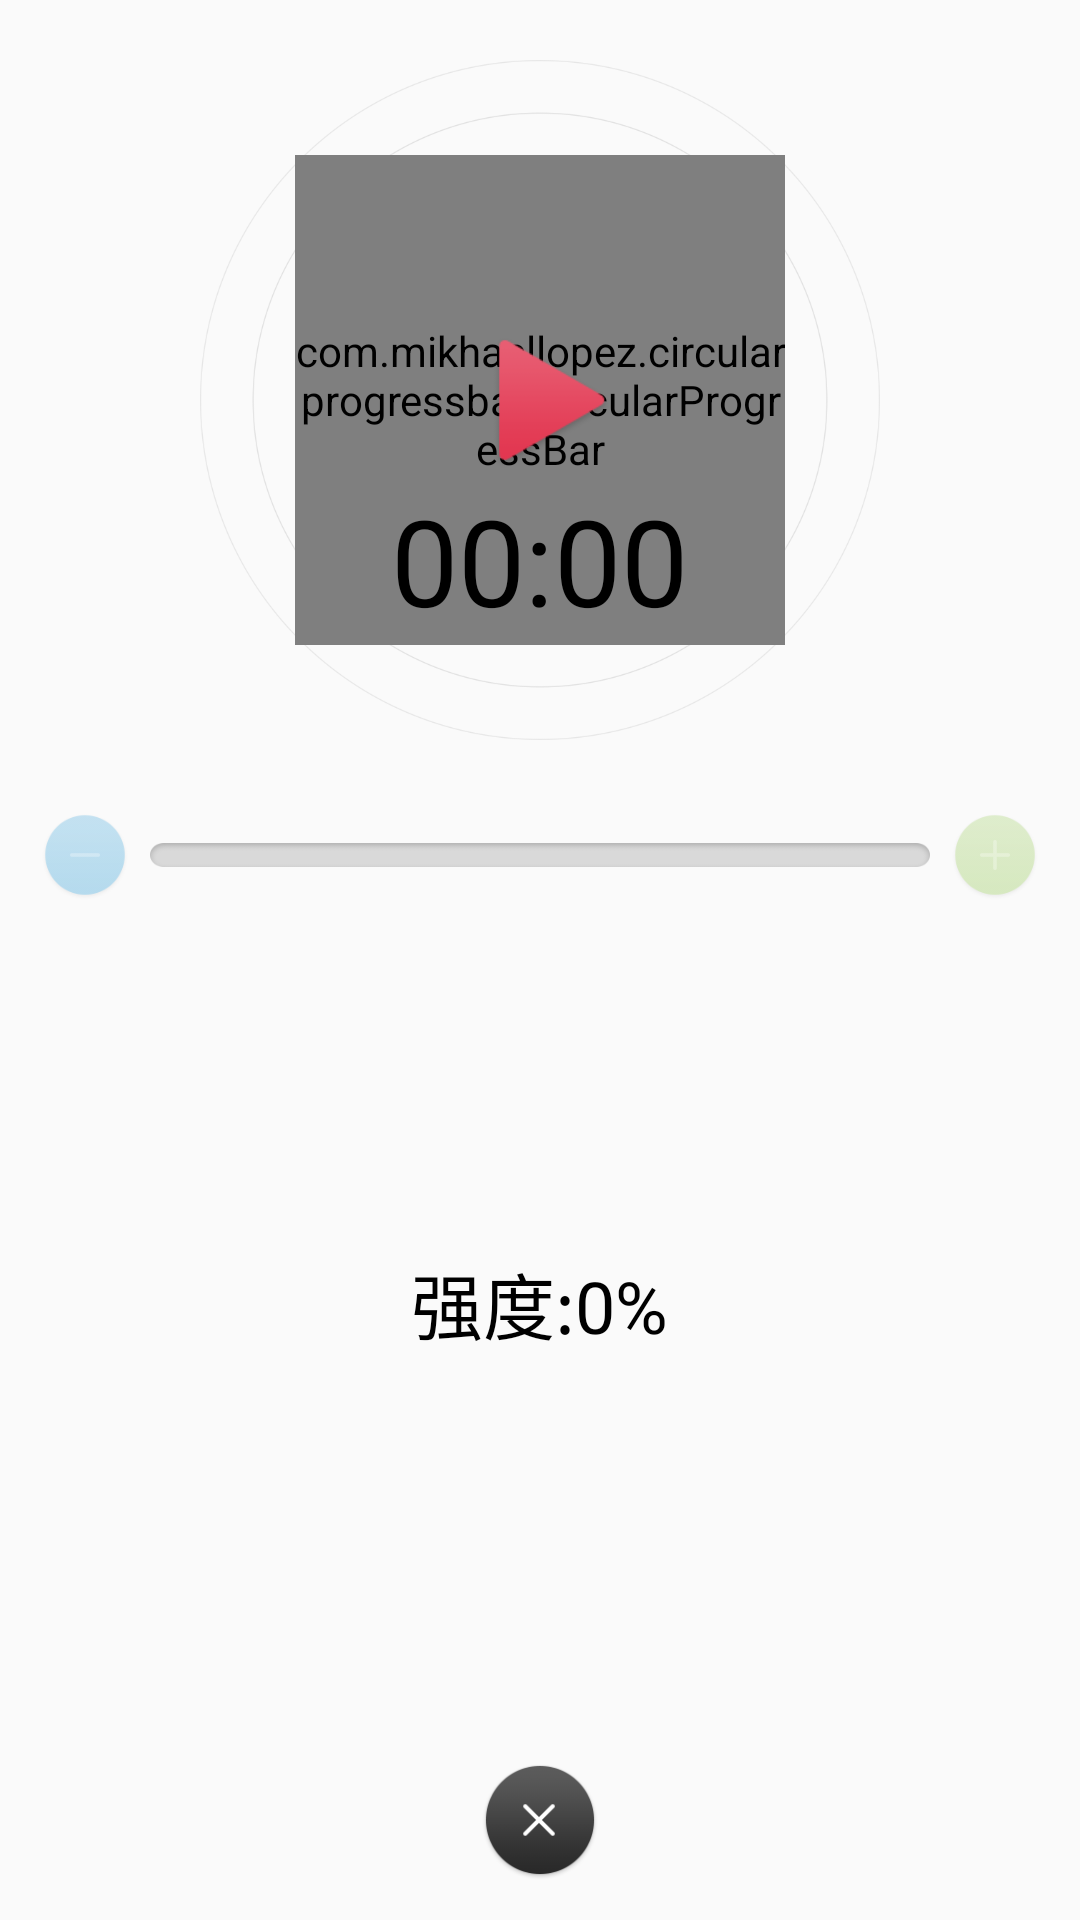

Android layout source for this screen:
<!-- AndroidManifest.xml: application theme AppTheme -->
<!-- res/layout/course_treatment_fragment.xml -->
<?xml version="1.0" encoding="utf-8"?>
<FrameLayout xmlns:android="http://schemas.android.com/apk/res/android"
    xmlns:app="http://schemas.android.com/apk/res-auto"
    xmlns:circleprogress="http://schemas.android.com/tools"
    android:orientation="vertical"
    android:layout_width="match_parent"
    android:layout_height="match_parent"
    >

    <RelativeLayout
        android:layout_width="match_parent"
        android:layout_height="match_parent">
        <RelativeLayout
            android:id="@+id/rl_C"
            android:layout_marginTop="60px"
            android:background="@drawable/progress_time_bg"
            android:layout_width="680px"
            android:layout_height="680px"
            android:layout_centerHorizontal="true">

            <TextView
                android:id="@+id/course_treatment_debug_tv"
                android:layout_width="match_parent"
                android:layout_height="wrap_content"
                android:text=""
                android:textSize="24sp"
                android:gravity="center"
                />
            <com.mikhaellopez.circularprogressbar.CircularProgressBar
                android:id="@+id/cpb_CTFProgress"
                android:layout_centerInParent="true"
                android:layout_width="490px"
                android:layout_height="490px"
                app:background_progressbar_color="@color/colorCusGrayC"
                app:background_progressbar_width="40px"
                app:progressbar_color="@color/colorCusBar"
                app:progressbar_width="40px"
                />


            <CheckBox
                android:id="@+id/cb_CTFStart"
                android:layout_centerInParent="true"
                android:background="@drawable/ctf_btn_start"
                android:button="@null"
                android:layout_width="140px"
                android:layout_height="140px" />


            <TextView
                android:id="@+id/tv_CTFTimer"
                android:layout_below="@+id/cb_CTFStart"
                android:layout_marginTop="10px"
                android:layout_centerHorizontal="true"
                android:textColor="@color/colorBlack"
                android:text="00:00"
                android:textSize="40sp"
                android:layout_width="wrap_content"
                android:layout_height="wrap_content" />

            <ImageButton
                android:visibility="gone"
                android:id="@+id/ib_CTFTip"
                android:layout_alignParentBottom="true"
                android:layout_alignParentRight="true"
                android:background="@drawable/ctf_btn_deteils"
                android:layout_width="wrap_content"
                android:layout_height="wrap_content"
                android:layout_marginBottom="60px" />
        </RelativeLayout>

        <LinearLayout
            android:layout_marginTop="10dp"
            android:layout_below="@+id/rl_C"
            android:orientation="vertical"
            android:layout_width="match_parent"
            android:layout_height="match_parent">
            <RelativeLayout
                android:layout_marginTop="20px"
                android:layout_marginRight="40px"
                android:layout_marginLeft="40px"
                android:layout_width="match_parent"
                android:layout_height="0dp"
                android:layout_weight="1">
                <RelativeLayout
                    android:layout_marginTop="20px"
                    android:layout_width="match_parent"
                    android:layout_height="wrap_content"
                    >
                    <ImageButton
                        android:id="@+id/ib_CTFReduce"
                        android:background="@drawable/btn_reduce_disable"
                        android:layout_width="90px"
                        android:layout_height="90px" />
                    <ProgressBar
                        android:id="@+id/pb_CTFStrength"
                        android:layout_centerInParent="true"
                        android:layout_toRightOf="@+id/ib_CTFReduce"
                        android:layout_marginLeft="20px"
                        android:layout_marginRight="20px"
                        android:layout_toLeftOf="@+id/ib_CTFAdd"
                        android:background="@drawable/progress_2_bg"
                        android:progress="0"
                        android:max="1000"
                        style="?android:attr/progressBarStyleHorizontal"
                        android:progressDrawable="@drawable/progressbar_color"
                        android:layout_width="match_parent"
                        android:layout_height="24px" />
                    <ImageButton
                        android:id="@+id/ib_CTFAdd"
                        android:layout_alignParentRight="true"
                        android:background="@drawable/btn_add_disable"
                        android:layout_width="90px"
                        android:layout_height="90px" />
                </RelativeLayout>
                <TextView
                    android:id="@+id/tv_CTFStrength"
                    android:text="强度:0%"
                    android:textColor="@color/colorBlack"
                    android:textSize="24sp"
                    android:layout_alignParentBottom="true"
                    android:layout_centerHorizontal="true"
                    android:layout_width="wrap_content"
                    android:layout_height="wrap_content" />
            </RelativeLayout>

            <RelativeLayout
                android:layout_width="match_parent"
                android:layout_height="0dp"
                android:layout_weight="1">
                <ImageButton
                    android:id="@+id/bt_CTFBack"
                    android:layout_alignParentBottom="true"
                    android:layout_centerHorizontal="true"
                    android:layout_marginBottom="40px"
                    android:background="@drawable/ctf_btn_guit"
                    android:layout_width="120px"
                    android:layout_height="120px" />
            </RelativeLayout>
        </LinearLayout>

        <Button
            android:visibility="gone"
            android:id="@+id/bt_PullOutHeadphones"
            android:layout_width="wrap_content"
            android:layout_height="wrap_content"
            android:layout_alignParentEnd="true"
            android:layout_marginTop="16dp"
            android:text="拔出耳机" />

    </RelativeLayout>

    <RelativeLayout
        android:id="@+id/screensaver"
        android:layout_width="match_parent"
        android:visibility="gone"
        android:background="@color/colorBlack"
        android:layout_height="match_parent">

        <com.goockr.nakedeyeguard.widget.Screensaver.CircleProgress
            android:id="@+id/cp_ScrenSaver"
            android:layout_width="match_parent"
            android:layout_height="match_parent"
            android:layout_centerInParent="true"
            circleprogress:color1="@android:color/holo_red_light"
            circleprogress:color2="@android:color/holo_green_light"
            circleprogress:color3="@android:color/holo_blue_light" />

        <View
            android:id="@+id/view_ScreenSaver"
            android:layout_width="match_parent"
            android:layout_height="match_parent" />
    </RelativeLayout>
</FrameLayout>
<!-- resources referenced by this layout -->
<resources>
  <color name="colorBlack">#000000</color>
  <color name="colorCusBar">#1591d1</color>
  <color name="colorCusGrayC">#d6d2d2</color>
  <!-- drawable btn_add_disable: png bitmap (drawable-xhdpi, 4184 bytes) -->
  <!-- drawable btn_reduce_disable: png bitmap (drawable-xhdpi, 4031 bytes) -->
  <!-- drawable ctf_btn_deteils (drawable) -->
  <?xml version="1.0" encoding="utf-8"?>
  <selector xmlns:android="http://schemas.android.com/apk/res/android">
      <item android:state_pressed="true" android:drawable="@drawable/btn_deteils_pressed"></item>
      <item android:state_pressed="false" android:drawable="@drawable/btn_deteils_normal"></item>
  </selector>
  <!-- drawable ctf_btn_guit (drawable) -->
  <?xml version="1.0" encoding="utf-8"?>
  <selector xmlns:android="http://schemas.android.com/apk/res/android">
      <item android:state_pressed="true" android:drawable="@drawable/btn_guit_pressed"></item>
      <item android:state_pressed="false" android:drawable="@drawable/btn_guit_normal"></item>
  </selector>
  <!-- drawable ctf_btn_start (drawable) -->
  <?xml version="1.0" encoding="utf-8"?>
  <selector xmlns:android="http://schemas.android.com/apk/res/android">
      <item android:state_pressed="true" android:drawable="@drawable/btn_start_disable"></item>
      <item android:state_pressed="false" android:drawable="@drawable/btn_start_normal"></item>
  </selector>
  <!-- drawable progress_2_bg: png bitmap (drawable-xhdpi, 1591 bytes) -->
  <!-- drawable progress_time_bg: png bitmap (drawable-xhdpi, 33870 bytes) -->
  <!-- drawable progressbar_color (drawable) -->
  <?xml version="1.0" encoding="utf-8"?>
  <layer-list xmlns:android="http://schemas.android.com/apk/res/android" >
  
       
      <item android:id="@android:id/background">
          <shape>
              <corners android:radius="10dp" />
              
          </shape>
      </item>
      
      <item android:id="@android:id/progress">
          <clip>
              <shape>
                  <corners android:radius="10dip" />
  
                  <solid android:color="@color/colorCusBar" />
              </shape>
          </clip>
      </item>
  
  </layer-list>
  <style name="AppTheme" parent="Theme.AppCompat.Light.NoActionBar">
          
          <item name="android:windowNoTitle">true</item>
           
          <item name="android:windowFullscreen">true</item>
  
          
          <item name="colorPrimary">@color/colorPrimary</item>
          <item name="colorPrimaryDark">@color/colorPrimaryDark</item>
          <item name="colorAccent">@color/colorAccent</item>
      </style>
  <!-- drawable btn_deteils_pressed: png bitmap (drawable-xhdpi, 4760 bytes) -->
  <!-- drawable btn_deteils_normal: png bitmap (drawable-xhdpi, 4773 bytes) -->
  <!-- drawable btn_guit_pressed: png bitmap (drawable-xhdpi, 5292 bytes) -->
  <!-- drawable btn_guit_normal: png bitmap (drawable-xhdpi, 5559 bytes) -->
  <!-- drawable btn_start_disable: png bitmap (drawable-xhdpi, 3215 bytes) -->
  <!-- drawable btn_start_normal: png bitmap (drawable-xhdpi, 3428 bytes) -->
  <color name="colorPrimary">#3F51B5</color>
  <color name="colorPrimaryDark">#303F9F</color>
  <color name="colorAccent">#009788</color>
</resources>
